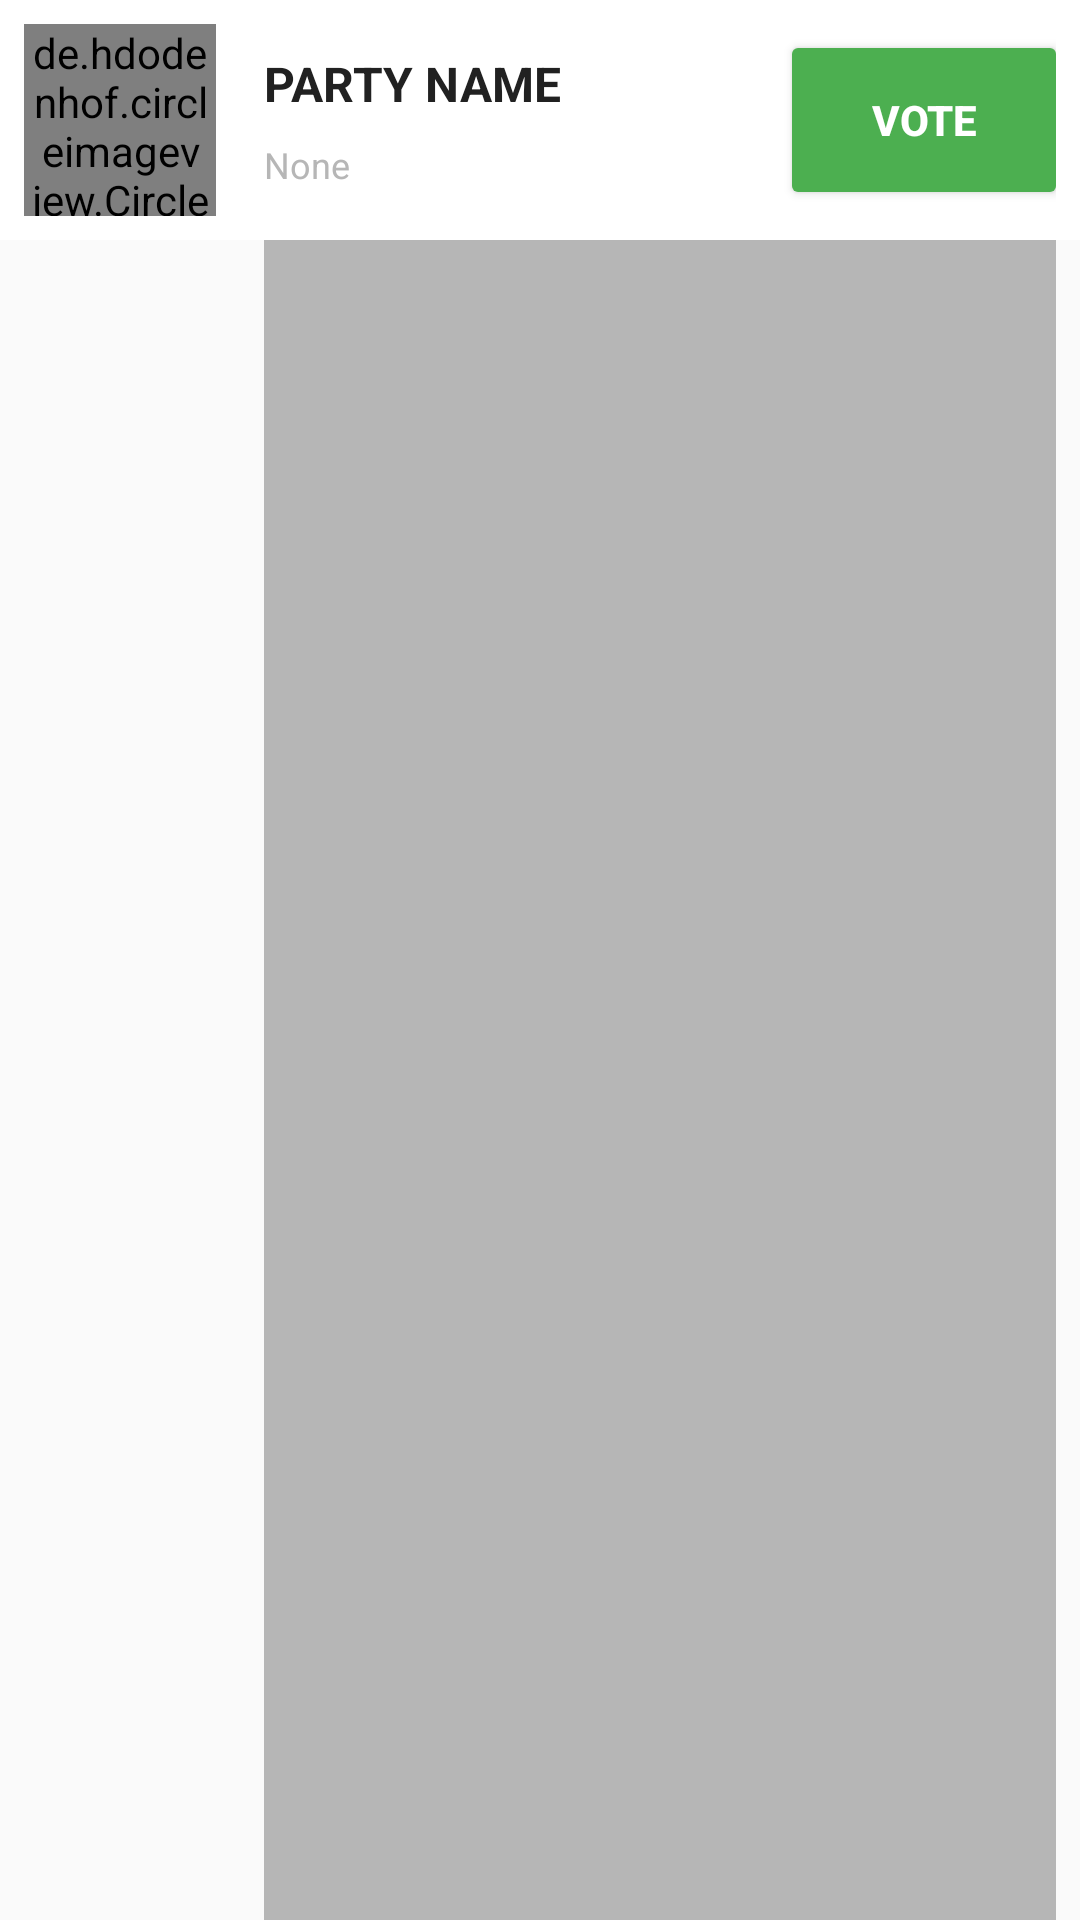

The Android layout XML behind this screen, and the referenced resources:
<!-- AndroidManifest.xml: application theme AppTheme -->
<!-- res/layout/party_list_item.xml -->
<?xml version="1.0" encoding="utf-8"?>
<LinearLayout xmlns:android="http://schemas.android.com/apk/res/android"
    xmlns:app="http://schemas.android.com/apk/res-auto"
    android:layout_width="match_parent"
    android:layout_height="wrap_content"
    android:background="@color/transparent"
    android:orientation="vertical">

    <LinearLayout
        android:layout_width="match_parent"
        android:layout_height="wrap_content"
        android:background="@color/white"
        android:orientation="horizontal"
        android:padding="8dp">

        <de.hdodenhof.circleimageview.CircleImageView
            android:layout_width="64dp"
            android:layout_height="64dp"
            android:src="@drawable/user"
            app:border_color="@color/colorAccent"
            app:border_width="2dp" />

        <RelativeLayout
            android:layout_width="match_parent"
            android:layout_height="64dp">

            <LinearLayout
                android:layout_width="wrap_content"
                android:layout_height="wrap_content"
                android:layout_marginLeft="16dp"
                android:layout_centerVertical="true"
                android:orientation="vertical">

                <TextView
                    android:id="@+id/pname"
                    android:layout_width="wrap_content"
                    android:layout_height="wrap_content"
                    android:layout_gravity="left"
                    android:singleLine="true"
                    android:text="Party Name"
                    android:textAllCaps="true"
                    android:textColor="@color/colorPrimaryText"
                    android:textSize="16dp"
                    android:textStyle="bold" />

                <TextView
                    android:id="@+id/cname"
                    android:layout_width="wrap_content"
                    android:layout_height="wrap_content"
                    android:layout_gravity="left"
                    android:layout_marginTop="8dp"
                    android:gravity="center"
                    android:singleLine="true"
                    android:text="None"
                    android:textColor="@color/grey"
                    android:textSize="12dp" />
            </LinearLayout>

            <Button
                android:id="@+id/btnVote"
                android:layout_width="wrap_content"
                android:layout_height="wrap_content"
                android:layout_alignParentRight="true"
                android:layout_centerVertical="true"
                android:background="@drawable/btn_material_type"
                android:paddingLeft="16dp"
                android:paddingRight="16dp"
                android:text="Vote"
                android:textColor="@color/white"
                android:textStyle="bold" />
        </RelativeLayout>
    </LinearLayout>
    <View
        android:layout_width="match_parent"
        android:layout_height="1dp"
        android:layout_gravity="center_vertical"
        android:layout_weight="1"
        android:layout_marginLeft="88dp"
        android:layout_marginRight="8dp"
        android:background="@color/grey" />
</LinearLayout>
<!-- resources referenced by this layout -->
<resources>
  <color name="colorAccent">#4CAF50</color>
  <color name="colorPrimaryText">#212121</color>
  <color name="grey">#B6B6B6</color>
  <color name="transparent">#00FFFFFF</color>
  <color name="white">#FFFFFF</color>
  <!-- drawable btn_material_type (drawable) -->
  <?xml version="1.0" encoding="utf-8"?>
  <selector xmlns:android="http://schemas.android.com/apk/res/android">
      <item android:state_pressed="true">
          <shape android:shape="rectangle">
              <corners android:radius="2dp"/>
              <stroke android:color="@color/colorAccent" android:width="2dp"/>
              <solid android:color="#884CAF50"/>
          </shape>
      </item>
      <item android:state_focused="true">
          <shape android:shape="rectangle">
              <corners android:radius="2dp"/>
              <stroke android:color="@color/colorAccent" android:width="2dp"/>
              <solid android:color="#884CAF50"/>
          </shape>
      </item>
      <item>
          <shape android:shape="rectangle">
              <corners android:radius="2dp"/>
              <solid android:color="@color/colorAccent"/>
          </shape>
      </item>
  </selector>
  <style name="AppTheme" parent="AppTheme.Base">
          
      </style>
  <style name="AppTheme.Base" parent="Theme.AppCompat.Light.NoActionBar">
          <item name="colorPrimary">@color/colorPrimary</item>
          <item name="colorPrimaryDark">@color/colorDarkPrimary</item>
          <item name="colorAccent">@color/colorAccent</item>
      </style>
  <color name="colorPrimary">#3F51B5</color>
  <color name="colorDarkPrimary">#303F9F</color>
</resources>
